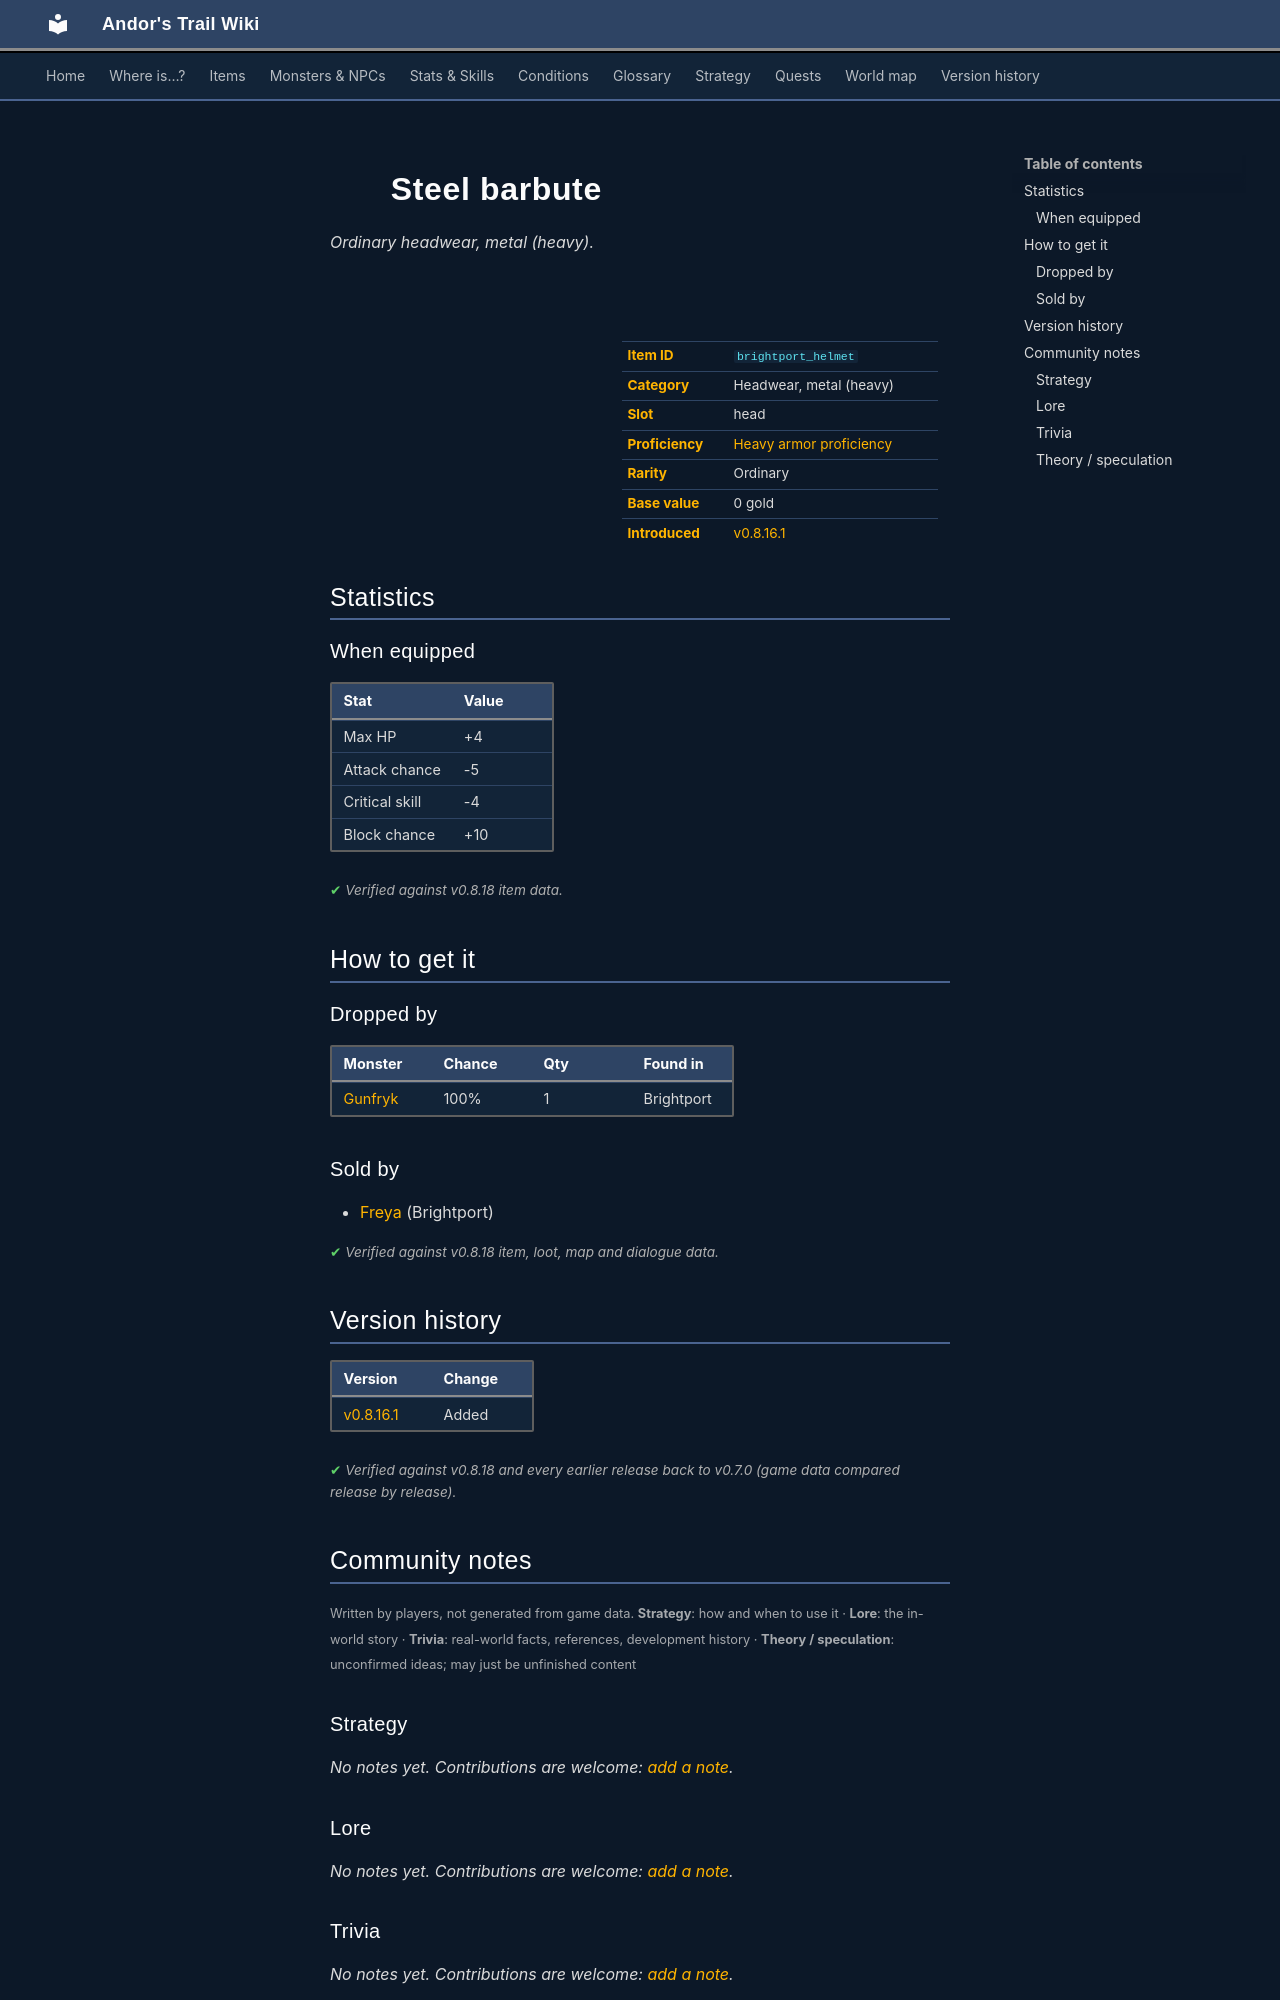

repository: asdfghjkl628/Andor-s-Trail-Wikiiii · page: items/brightport_helmet/index.html · generator: mkdocs

---
description: "Steel barbute is a ordinary headwear, metal (heavy) in Andor's Trail (Max HP +4, Attack chance -5, Critical skill -4, Block chance +10). How to get it: monster drops, shops."
---

# ![](../assets/icons/items/items_tometik3_17.png){ .sprite } Steel barbute

*Ordinary headwear, metal (heavy).*

<div class="infobox" markdown>

<p class="ib-img"><img class="sprite" src="../../assets/icons/items/items_tometik3_17.png" alt=""></p>

| | |
|---|---|
| **Item ID** | `brightport_helmet` |
| **Category** | Headwear, metal (heavy) |
| **Slot** | head |
| **Proficiency** | [Heavy armor proficiency](../skills/armorProficiencyHeavy.md) |
| **Rarity** | Ordinary |
| **Base value** | 0 gold |
| **Introduced** | [v0.8.16.1](../versions/0.8.16.1.md) |

</div>

## Statistics

### When equipped

| Stat | Value |
|---|---|
| Max HP | +4 |
| Attack chance | -5 |
| Critical skill | -4 |
| Block chance | +10 |

<p class="verified">Verified against v0.8.18 item data.</p>

## How to get it

### Dropped by

| Monster | Chance | Qty | Found in |
|---|---|---|---|
| [Gunfryk](../monsters/brightportguardcaptain.md) | 100% | 1 | Brightport |

### Sold by

- [Freya](../monsters/brightportarmor.md) (Brightport)


<p class="verified">Verified against v0.8.18 item, loot, map and dialogue data.</p>


## Version history

| Version | Change |
|---|---|
| [v0.8.16.1](../versions/0.8.16.1.md) | Added |

<p class="verified">Verified against v0.8.18 and every earlier release back to v0.7.0 (game data compared release by release).</p>


## Community notes

<small>Written by players, not generated from game data. **Strategy**: how and when to use it · **Lore**: the in-world story · **Trivia**: real-world facts, references, development history · **Theory / speculation**: unconfirmed ideas; may just be unfinished content</small>

### Strategy

*No notes yet. Contributions are welcome: [add a note](https://github.com/asdfghjkl628/Andor-s-Trail-Wikiiii/new/main/notes/items?filename=brightport_helmet.md&value=%23%23%20Strategy%0A%0A%3C%21--%20how%20and%20when%20to%20use%20it%20--%3E%0A%0A%23%23%20Lore%0A%0A%3C%21--%20the%20in-world%20story%20--%3E%0A%0A%23%23%20Trivia%0A%0A%3C%21--%20real-world%20facts%2C%20references%2C%20development%20history%20--%3E%0A%0A%23%23%20Theory%20/%20speculation%0A%0A%3C%21--%20unconfirmed%20ideas%3B%20may%20just%20be%20unfinished%20content%20--%3E%0A).*

### Lore

*No notes yet. Contributions are welcome: [add a note](https://github.com/asdfghjkl628/Andor-s-Trail-Wikiiii/new/main/notes/items?filename=brightport_helmet.md&value=%23%23%20Strategy%0A%0A%3C%21--%20how%20and%20when%20to%20use%20it%20--%3E%0A%0A%23%23%20Lore%0A%0A%3C%21--%20the%20in-world%20story%20--%3E%0A%0A%23%23%20Trivia%0A%0A%3C%21--%20real-world%20facts%2C%20references%2C%20development%20history%20--%3E%0A%0A%23%23%20Theory%20/%20speculation%0A%0A%3C%21--%20unconfirmed%20ideas%3B%20may%20just%20be%20unfinished%20content%20--%3E%0A).*

### Trivia

*No notes yet. Contributions are welcome: [add a note](https://github.com/asdfghjkl628/Andor-s-Trail-Wikiiii/new/main/notes/items?filename=brightport_helmet.md&value=%23%23%20Strategy%0A%0A%3C%21--%20how%20and%20when%20to%20use%20it%20--%3E%0A%0A%23%23%20Lore%0A%0A%3C%21--%20the%20in-world%20story%20--%3E%0A%0A%23%23%20Trivia%0A%0A%3C%21--%20real-world%20facts%2C%20references%2C%20development%20history%20--%3E%0A%0A%23%23%20Theory%20/%20speculation%0A%0A%3C%21--%20unconfirmed%20ideas%3B%20may%20just%20be%20unfinished%20content%20--%3E%0A).*
